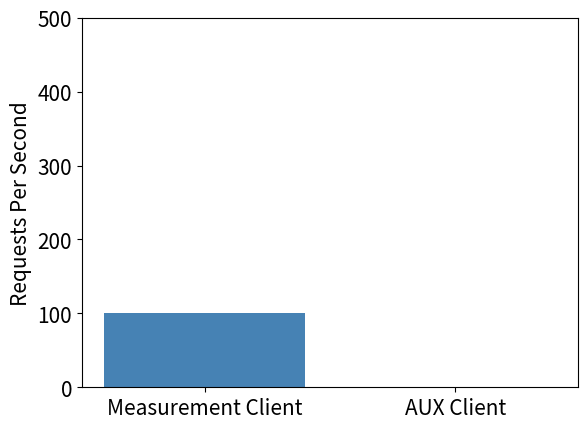

Reproduce this figure in Python. (Note: this script raises an exception after producing the figure.)
import matplotlib.pyplot as plt
import numpy as np

figurePath = "Presentation Images/"

x_positions = ["Measurement Client", "AUX Client"]

measHeights = [100, 300, 500]
width = 0.8

colors = ['steelblue', 'orange']

plt.gcf().set_size_inches(1, 0.5)
plt.rcParams.update({'font.size': 15})
plt.figure()

plt.bar([1, 2], [100, 0], width, color=colors)
plt.ylim(0, 500)
plt.xticks(np.array([1, 2]), x_positions)
plt.ylabel("Requests Per Second")
plt.savefig(figurePath + "First Step.png", bbox_inches='tight')
plt.figure()

plt.bar([1, 2], [300, 0], width, color=colors)
plt.ylim(0, 500)
plt.xticks(np.array([1, 2]), x_positions)
plt.ylabel("Requests Per Second")
plt.savefig(figurePath + "Third Step.png", bbox_inches='tight')
plt.figure()

plt.bar([1, 2], [500, 0], width, color=colors)
plt.ylim(0, 500)
plt.xticks(np.array([1, 2]), x_positions)
plt.ylabel("Requests Per Second")
plt.savefig(figurePath + "Fifth Step.png", bbox_inches='tight')
plt.figure()

plt.bar([1, 2], [100, 500], width, color=colors)
plt.ylim(0, 500)
plt.xticks(np.array([1, 2]), x_positions)
plt.ylabel("Requests Per Second")
plt.savefig(figurePath + "Sixth Step.png", bbox_inches='tight')
plt.figure()

plt.bar([1, 2], [500, 500], width, color=colors)
plt.ylim(0, 500)
plt.xticks(np.array([1, 2]), x_positions)
plt.ylabel("Requests Per Second")
plt.savefig(figurePath + "Tenth Step.png", bbox_inches='tight')
plt.figure()


plt.gcf().set_size_inches(33, 10)
plt.rcParams.update({'font.size': 30})

x_ints = []
for i in range(0, 16):
    x_ints.append(i)

heights = []
colors = []
names = []
for i in x_ints:
    heights.append(500)
    colors.append("orange")
    names.append("AUX Client " + str(i))
colors[0] = 'steelblue'
names[0] = "Measurement Client"

print(names)

plt.bar(x_ints, heights, width, color=colors)
plt.ylim(0, 500)
# plt.xticks(np.array(list(map(lambda x: x-.5, x_ints))), names, rotation = -90)
plt.xticks(np.array(x_ints), names, rotation = 90)
plt.ylabel("Requests Per Second")
plt.savefig(figurePath + "Final Step.png", bbox_inches='tight', pad_inches = 0.1)
plt.figure()